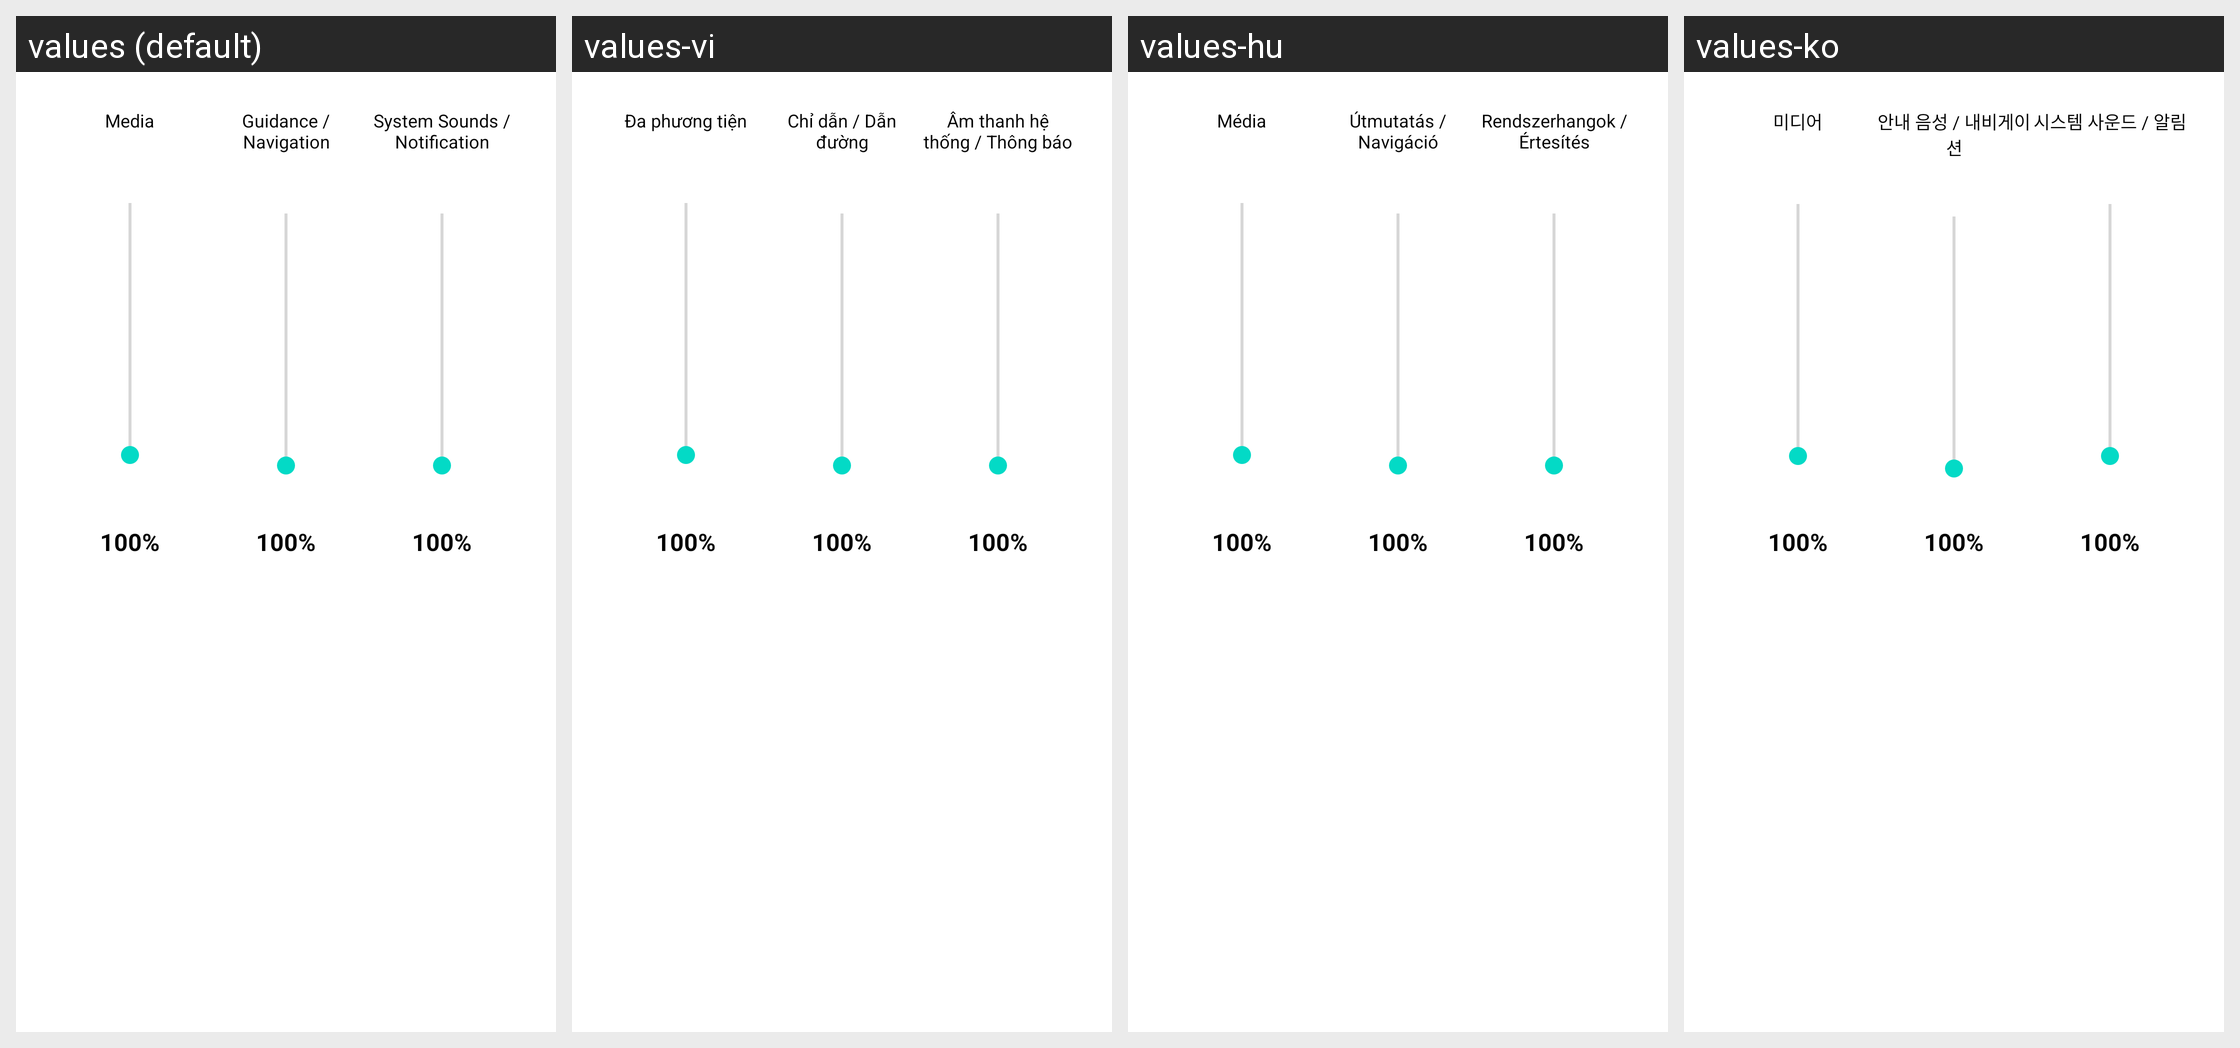

Strings drawn on this Android screen and how each of the app's shown locales translates them:
Android screen res/layout/dialog_audio_offsets.xml rendered under 4 locales, left to right: values (default), values-vi, values-hu, values-ko. Device: Nexus 5 (rendered at 1080×1920; each locale shown at half size, 540×960, under a caption strip naming it); theme Theme.MaterialComponents.DayNight.NoActionBar.
Other locales in the repository, not shown: values-ar, values-cs, values-de, values-es, values-es-rES, values-fr, values-it, values-ja, values-ka, values-nl, values-pl, values-pt-rBR, values-ro, values-ru, values-tr, values-uk, values-zh-rTW.
Strings drawn on this screen, with the default value and each locale's value (text and hints the layout hard-codes, and strings that could not be matched under every locale, appear in the picture but are not listed):

audio_channel_media
  values: Media
  values-vi: Đa phương tiện
  values-hu: Média
  values-ko: 미디어

audio_channel_guidance
  values: Guidance / Navigation
  values-vi: Chỉ dẫn / Dẫn đường
  values-hu: Útmutatás / Navigáció
  values-ko: 안내 음성 / 내비게이션

audio_channel_system
  values: System Sounds / Notification
  values-vi: Âm thanh hệ thống / Thông báo
  values-hu: Rendszerhangok / Értesítés
  values-ko: 시스템 사운드 / 알림
